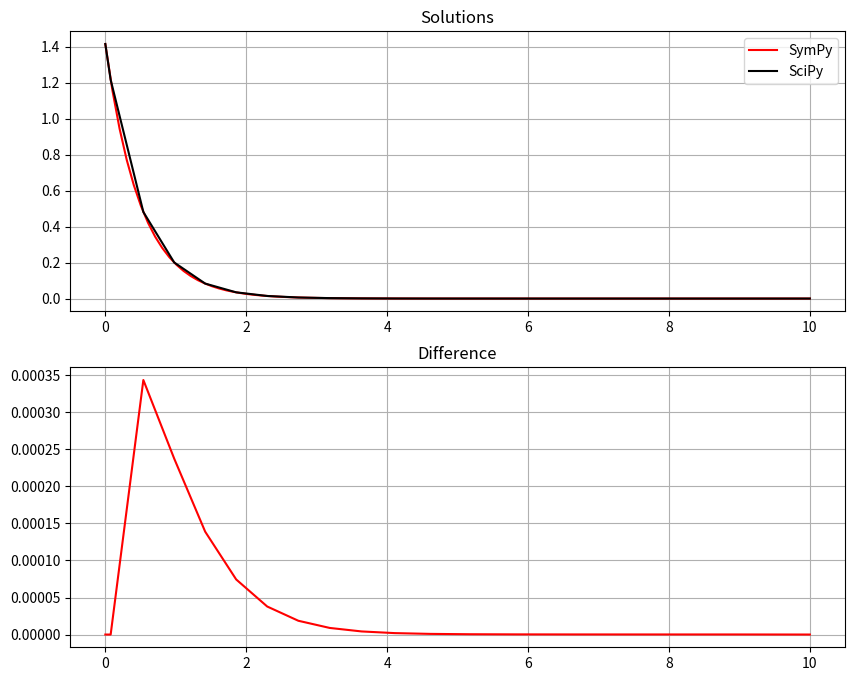

Source code (Python):
import matplotlib.pyplot as plt
import numpy as np
import scipy as sp
import sympy as syp
from sympy.abc import x


def diff_equation(_, f): return -2 * f


y = syp.Function('y')
eq = syp.Eq(syp.Derivative(y(x), x), -2 * y(x))
sympy = syp.lambdify(x, syp.dsolve(eq, ics={y(0): syp.sqrt(2)}).rhs, 'numpy')

scipy = sp.integrate.solve_ivp(diff_equation, [0, 10], [np.sqrt(2)])

fig, ax = plt.subplots(2, 1, figsize=(10, 8))

xrange = np.linspace(0, 10, 100)
ax[0].plot(xrange, sympy(xrange), label='SymPy', color = 'red')
ax[0].plot(scipy.t, scipy.y[0], label='SciPy', color = 'black')
ax[1].plot(scipy.t, scipy.y[0] - sympy(scipy.t), color = 'red' )
ax[0].legend()
ax[0].grid()
ax[1].grid()
ax[0].set_title('Solutions')
ax[1].set_title('Difference')

plt.savefig('ireshydiffyri.png')
plt.show()
